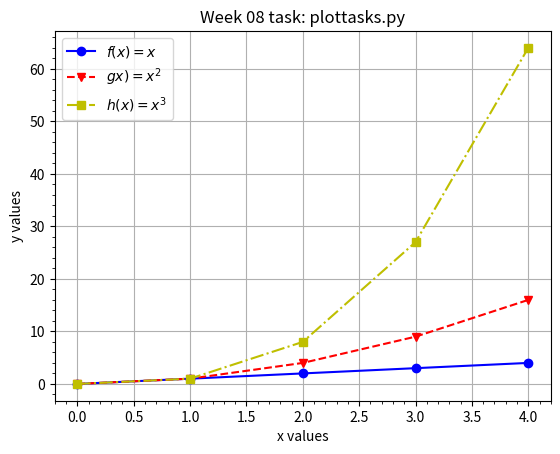

This figure's Python source:
#plottasks.py
#program to plot the functions x, x^2 and x^3
#Author: David Higgins

import numpy as np
import matplotlib.pyplot as plt

xpoints = np.array(range(0,5))  #creates variable that holds the domain of the functions f, g and h

f = xpoints                     #creates f(x) = x
g = xpoints ** 2                #creates g(x) = x^2
h = xpoints ** 3                #creates h(x) = x^3

names = ['$f(x) = x$','$gx) = x^{2}$', '$h(x) = x^{3}$'] #list of the functions names in TeX

def xtickrange(tickmax):
    domain = range(0,tickmax)
    ticklist = [0]
    while max(ticklist) < max(domain):
        ticklist.append(max(ticklist) + 0.5)

plt.plot(xpoints, f, 'bo-')            #this block of code plots each of the 3 functions on the same graph over the domain defined in xpoints
plt.plot(xpoints, g, 'rv--')
plt.plot(xpoints, h, 'ys-.')
plt.title('Week 08 task: plottasks.py')
plt.legend(names)               #creates a legend using the names of the functions typeset in TeX
plt.xlabel('x values')
plt.ylabel('y values')
plt.minorticks_on()
plt.grid()
plt.xticks(xtickrange(4))
plt.show()                      #this line shows the visualisation
